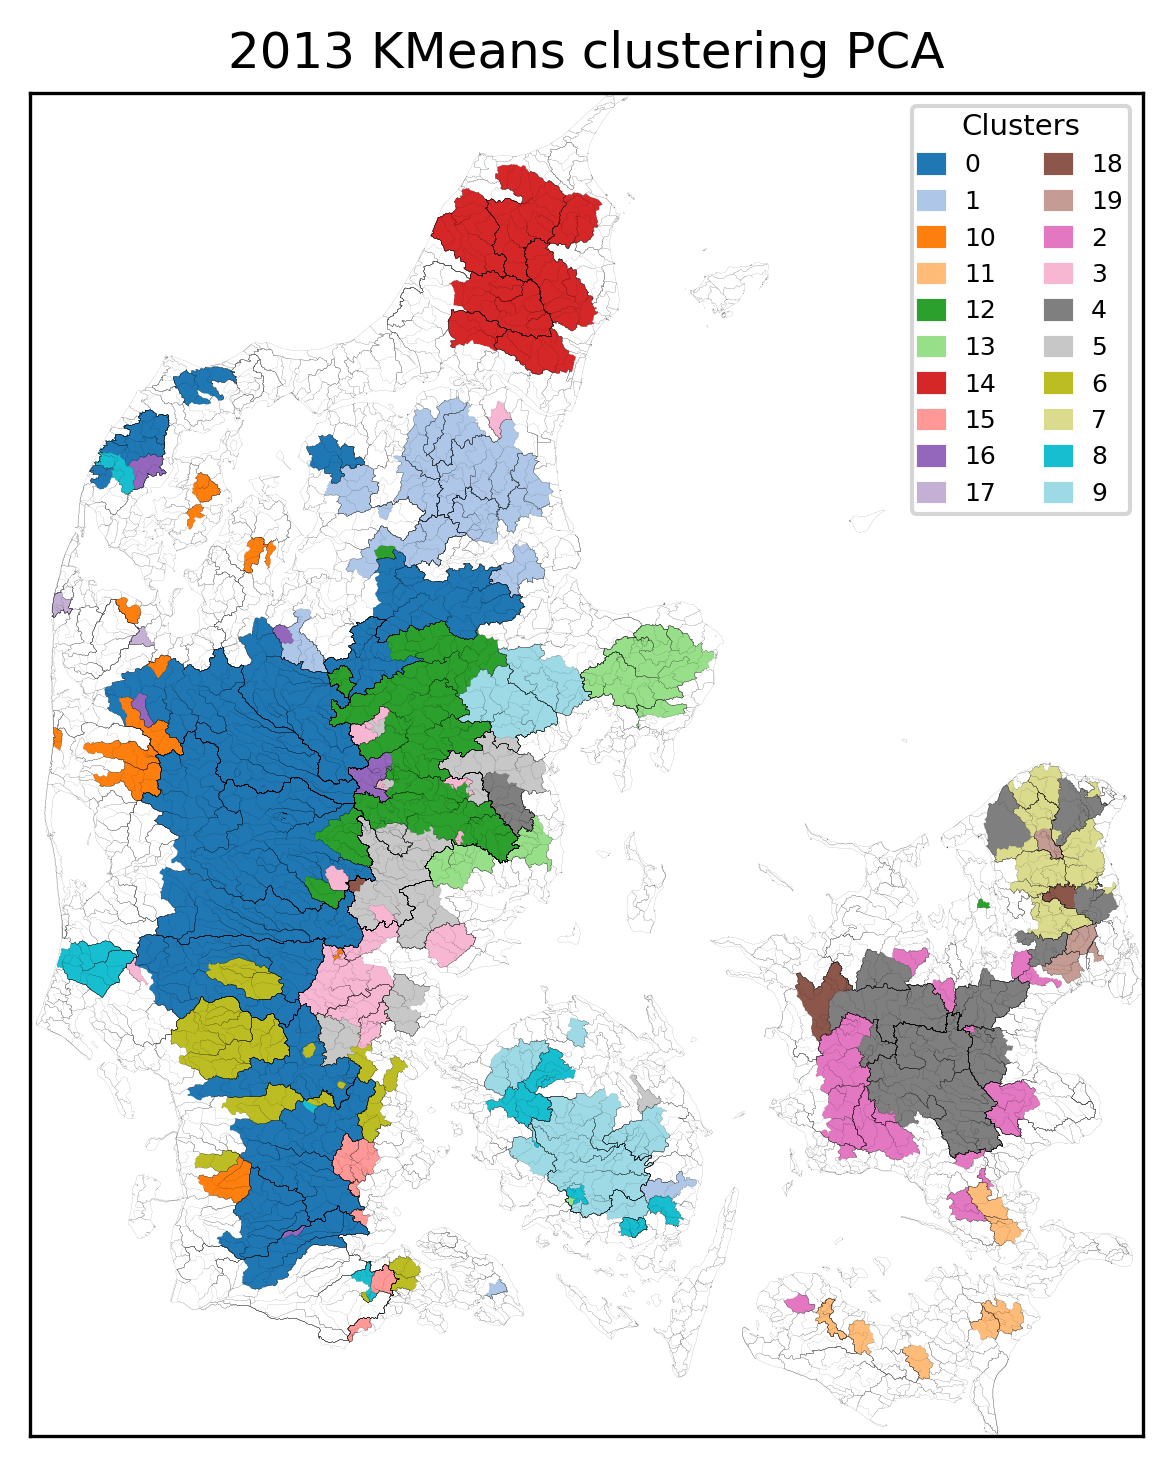

Values plotted in this chart, from the file beside it:
, Cluster
11000009, 0
11000060, 0
11000016, 0
11000014, 0
13000065, 0
20000026, 0
20000024, 0
18000077, 0
21000794, 0
25000085, 0
25000078, 0
25000097, 0
25000082, 0
22000053, 0
22000225, 0
22000062, 0
31000027, 0
36000008, 0
36000009, 0
9000015, 0
42000074, 0
42000021, 0
40000001, 0
38000024, 0
9000001, 0
13000019, 1
15000046, 1
15000043, 1
15000002, 1
14000022, 1
15000073, 1
19000012, 1
17000007, 1
10000010, 1
14000016, 1
15000032, 1
13000011, 1
10000017, 1
66000014, 1
67000018, 1
47000037, 1
41000016, 1
10000016, 1
10000009, 1
10000014, 1
51000002, 2
51000026, 2
59000006, 2
56000001, 2
56000002, 2
60000029, 2
57000178, 2
62000015, 2
60000027, 2
56000006, 2
56000005, 2
58000019, 2
57000055, 2
52000199, 2
57000049, 2
... 195 more rows
